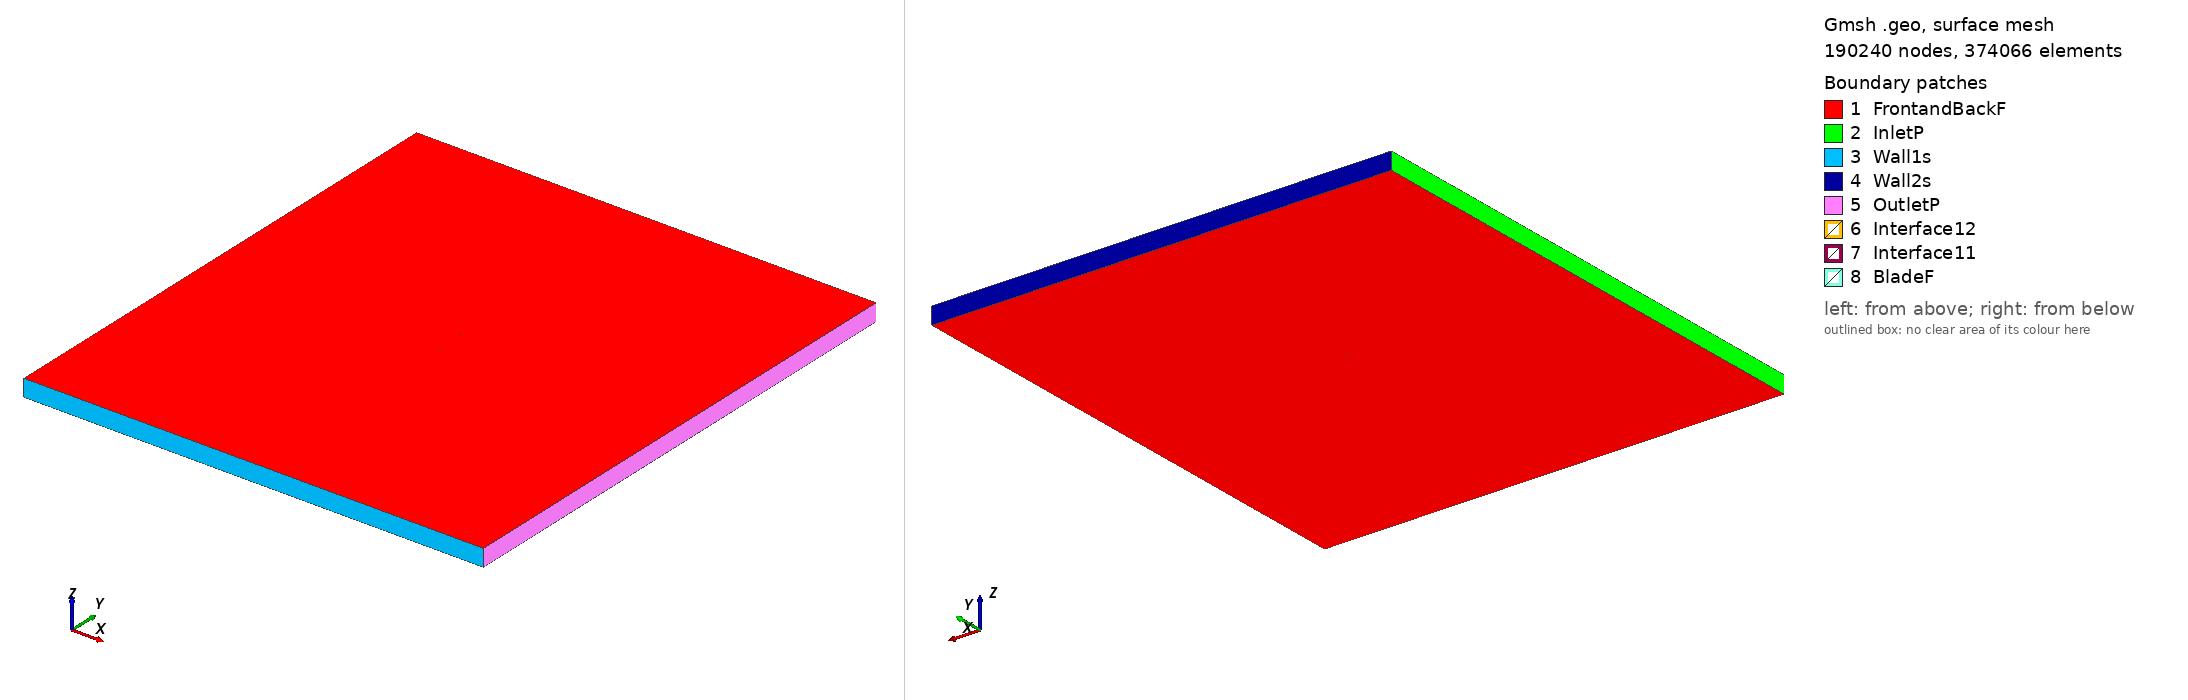

Gmsh geometry script, surface-meshed: 190240 nodes, 374066 surface elements. Boundary patches (legend numbers): 1 FrontandBackF, 2 InletP, 3 Wall1s, 4 Wall2s, 5 OutletP, 6 Interface12, 7 Interface11, 8 BladeF. Left view from above one corner, right view from below the opposite corner. Legend entries are the model's physical surfaces. The drawing asked Gmsh for element sizes between 1% and 20% of the model's largest extent; the script's own settings can give other sizes.

=== nlr1t_tsr_4.2693_aoa_0.44721.geo (drawn) ===
SetFactory("OpenCASCADE");

Point(1) = {0.075004, 0.741410, 0, 1.0};
Point(2) = {0.073154, 0.741686, 0, 1.0};
Point(3) = {0.069139, 0.742285, 0, 1.0};
Point(4) = {0.064919, 0.742936, 0, 1.0};
Point(5) = {0.060306, 0.743711, 0, 1.0};
Point(6) = {0.054475, 0.744730, 0, 1.0};
Point(7) = {0.048643, 0.745710, 0, 1.0};
Point(8) = {0.043541, 0.746526, 0, 1.0};
Point(9) = {0.038863, 0.747137, 0, 1.0};
Point(10) = {0.034514, 0.747593, 0, 1.0};
Point(11) = {0.029362, 0.747992, 0, 1.0};
Point(12) = {0.023199, 0.748425, 0, 1.0};
Point(13) = {0.016839, 0.748811, 0, 1.0};
Point(14) = {0.010353, 0.749143, 0, 1.0};
Point(15) = {0.003855, 0.749422, 0, 1.0};
Point(16) = {-0.002786, 0.749651, 0, 1.0};
Point(17) = {-0.009439, 0.749826, 0, 1.0};
Point(18) = {-0.015998, 0.749942, 0, 1.0};
Point(19) = {-0.022473, 0.750000, 0, 1.0};
Point(20) = {-0.028764, 0.749997, 0, 1.0};
Point(21) = {-0.034810, 0.749933, 0, 1.0};
Point(22) = {-0.040572, 0.749802, 0, 1.0};
Point(23) = {-0.046035, 0.749603, 0, 1.0};
Point(24) = {-0.051204, 0.749333, 0, 1.0};
Point(25) = {-0.055936, 0.748992, 0, 1.0};
Point(26) = {-0.059783, 0.748603, 0, 1.0};
Point(27) = {-0.063009, 0.748057, 0, 1.0};
Point(28) = {-0.066215, 0.747297, 0, 1.0};
Point(29) = {-0.069116, 0.746371, 0, 1.0};
Point(30) = {-0.071605, 0.745349, 0, 1.0};
Point(31) = {-0.073479, 0.744175, 0, 1.0};
Point(32) = {-0.074590, 0.742921, 0, 1.0};
Point(33) = {-0.074998, 0.741839, 0, 1.0};
Point(34) = {-0.074605, 0.741048, 0, 1.0};
Point(35) = {-0.073508, 0.740493, 0, 1.0};
Point(36) = {-0.071647, 0.739996, 0, 1.0};
Point(37) = {-0.069170, 0.739538, 0, 1.0};
Point(38) = {-0.066279, 0.739133, 0, 1.0};
Point(39) = {-0.063081, 0.738776, 0, 1.0};
Point(40) = {-0.059862, 0.738469, 0, 1.0};
Point(41) = {-0.056020, 0.738151, 0, 1.0};
Point(42) = {-0.051294, 0.737814, 0, 1.0};
Point(43) = {-0.046129, 0.737501, 0, 1.0};
Point(44) = {-0.040670, 0.737227, 0, 1.0};
Point(45) = {-0.034911, 0.736993, 0, 1.0};
Point(46) = {-0.028867, 0.736798, 0, 1.0};
Point(47) = {-0.022577, 0.736650, 0, 1.0};
Point(48) = {-0.016102, 0.736541, 0, 1.0};
Point(49) = {-0.009543, 0.736477, 0, 1.0};
Point(50) = {-0.002889, 0.736453, 0, 1.0};
Point(51) = {0.003754, 0.736481, 0, 1.0};
Point(52) = {0.010255, 0.736566, 0, 1.0};
Point(53) = {0.016744, 0.736708, 0, 1.0};
Point(54) = {0.023109, 0.736863, 0, 1.0};
Point(55) = {0.029277, 0.737052, 0, 1.0};
Point(56) = {0.034433, 0.737240, 0, 1.0};
Point(57) = {0.038787, 0.737401, 0, 1.0};
Point(58) = {0.043471, 0.737582, 0, 1.0};
Point(59) = {0.048581, 0.737801, 0, 1.0};
Point(60) = {0.054423, 0.738066, 0, 1.0};
Point(61) = {0.060264, 0.738364, 0, 1.0};
Point(62) = {0.064885, 0.738647, 0, 1.0};
Point(63) = {0.069114, 0.739041, 0, 1.0};
Point(64) = {0.073138, 0.739588, 0, 1.0};
Point(65) = {0.074992, 0.739873, 0, 1.0};
Point(66) = {-0.075004, -0.741410, 0, 1.0};
Point(67) = {-0.073154, -0.741686, 0, 1.0};
Point(68) = {-0.069139, -0.742285, 0, 1.0};
Point(69) = {-0.064919, -0.742936, 0, 1.0};
Point(70) = {-0.060306, -0.743711, 0, 1.0};
Point(71) = {-0.054475, -0.744730, 0, 1.0};
Point(72) = {-0.048643, -0.745710, 0, 1.0};
Point(73) = {-0.043541, -0.746526, 0, 1.0};
Point(74) = {-0.038863, -0.747137, 0, 1.0};
Point(75) = {-0.034514, -0.747593, 0, 1.0};
Point(76) = {-0.029362, -0.747992, 0, 1.0};
Point(77) = {-0.023199, -0.748425, 0, 1.0};
Point(78) = {-0.016839, -0.748811, 0, 1.0};
Point(79) = {-0.010353, -0.749143, 0, 1.0};
Point(80) = {-0.003855, -0.749422, 0, 1.0};
Point(81) = {0.002786, -0.749651, 0, 1.0};
Point(82) = {0.009439, -0.749826, 0, 1.0};
Point(83) = {0.015998, -0.749942, 0, 1.0};
Point(84) = {0.022473, -0.750000, 0, 1.0};
Point(85) = {0.028764, -0.749997, 0, 1.0};
Point(86) = {0.034810, -0.749933, 0, 1.0};
Point(87) = {0.040572, -0.749802, 0, 1.0};
Point(88) = {0.046035, -0.749603, 0, 1.0};
Point(89) = {0.051204, -0.749333, 0, 1.0};
Point(90) = {0.055936, -0.748992, 0, 1.0};
Point(91) = {0.059783, -0.748603, 0, 1.0};
Point(92) = {0.063009, -0.748057, 0, 1.0};
Point(93) = {0.066215, -0.747297, 0, 1.0};
Point(94) = {0.069116, -0.746371, 0, 1.0};
Point(95) = {0.071605, -0.745349, 0, 1.0};
Point(96) = {0.073479, -0.744175, 0, 1.0};
Point(97) = {0.074590, -0.742921, 0, 1.0};
Point(98) = {0.074998, -0.741839, 0, 1.0};
Point(99) = {0.074605, -0.741048, 0, 1.0};
Point(100) = {0.073508, -0.740493, 0, 1.0};
Point(101) = {0.071647, -0.739996, 0, 1.0};
Point(102) = {0.069170, -0.739538, 0, 1.0};
Point(103) = {0.066279, -0.739133, 0, 1.0};
Point(104) = {0.063081, -0.738776, 0, 1.0};
Point(105) = {0.059862, -0.738469, 0, 1.0};
Point(106) = {0.056020, -0.738151, 0, 1.0};
Point(107) = {0.051294, -0.737814, 0, 1.0};
Point(108) = {0.046129, -0.737501, 0, 1.0};
Point(109) = {0.040670, -0.737227, 0, 1.0};
Point(110) = {0.034911, -0.736993, 0, 1.0};
Point(111) = {0.028867, -0.736798, 0, 1.0};
Point(112) = {0.022577, -0.736650, 0, 1.0};
Point(113) = {0.016102, -0.736541, 0, 1.0};
Point(114) = {0.009543, -0.736477, 0, 1.0};
Point(115) = {0.002889, -0.736453, 0, 1.0};
Point(116) = {-0.003754, -0.736481, 0, 1.0};
Point(117) = {-0.010255, -0.736566, 0, 1.0};
Point(118) = {-0.016744, -0.736708, 0, 1.0};
Point(119) = {-0.023109, -0.736863, 0, 1.0};
Point(120) = {-0.029277, -0.737052, 0, 1.0};
Point(121) = {-0.034433, -0.737240, 0, 1.0};
Point(122) = {-0.038787, -0.737401, 0, 1.0};
Point(123) = {-0.043471, -0.737582, 0, 1.0};
Point(124) = {-0.048581, -0.737801, 0, 1.0};
Point(125) = {-0.054423, -0.738066, 0, 1.0};
Point(126) = {-0.060264, -0.738364, 0, 1.0};
Point(127) = {-0.064885, -0.738647, 0, 1.0};
Point(128) = {-0.069114, -0.739041, 0, 1.0};
Point(129) = {-0.073138, -0.739588, 0, 1.0};
Point(130) = {-0.074992, -0.739873, 0, 1.0};

// Lines: first blade (splines 1-4)
Spline(1) = {1:21};
Spline(2) = {21:45};
Spline(3) = {45:65};
Spline(4) = {65,1};

// Lines: second blade (splines 5-8)
Spline(5) = {66:86};
Spline(6) = {86:110};
Spline(7) = {110:130};
Spline(8) = {130,66};

// Outer domain (points 20001-4 and lines)
Point(131) = {-13.50000000, -15.00000000, 0, 1.0};
Point(132) = {-13.50000000, 15.00000000, 0, 1.0};
Point(133) = {13.50000000, 15.00000000, 0, 1.0};
Point(134) = {13.50000000, -15.00000000, 0, 1.0};
Line(11) = {131, 132};
Line(12) = {132, 133};
Line(13) = {133, 134};
Line(14) = {131, 134};

// Interface (between moving and stationary domain) (circles)
Circle(9) = {0, 0, 0, 0.80000000, 0, 2*Pi};
Circle(10) = {0, 0, 0, 0.80000000, 0, 2*Pi};

// Loops collect Lines/Splines/etc (blade1, blade2, domain, first circle)
Line Loop(1) = {1:4};
Line Loop(2) = {5:8};
Line Loop(3) = {11,12,13,-14};
Line Loop(4) = {9};

// BooleanDifference cuts out the circle/interface from the domain
Plane Surface(1) = {3};
Plane Surface(2) = {4};
BooleanDifference{ Surface{1}; Delete;}{ Surface{2}; Delete;}

// This one cuts out the blades from the inner circle/interface
Line Loop(6) = {10};
Plane Surface(5) = {6};
Plane Surface(6) = {1};
Plane Surface(7) = {2};
BooleanDifference{ Surface{5}; Delete;}{ Surface{6,7}; Delete;}

// extrude to 3rd dimension
Extrude {0, 0, 1} {Surface{1}; Surface{5}; Layers{1}; Recombine;}

// Physical Surfaces are the named boundaries (patches)
Physical Surface("Interface11") = {12};
Physical Surface("Interface12") = {10};

// sides of domain
Physical Surface("InletP") = {6};
Physical Surface("OutletP") = {9};

// top and bottom of domain
Physical Surface("Wall1s") = {7};
Physical Surface("Wall2s") = {8};

// Check FrontandBackF by ensuring there is nothing in the 3rd dimension
Physical Surface("FrontandBackF") = {1,11,5,21};
Physical Surface("BladeF") = {13:20};
Physical Volume("Turbine") = {2};
Physical Volume("Farfield") = {1};

// settings for airfoil boundary layer
Field[1] = BoundaryLayer;
Field[1].EdgesList = {1:8};
Field[1].hwall_n = 1e-3;
Field[1].thickness = 1.5e-2;
Field[1].ratio = 1.05;
Field[1].Quads = 1;
BoundaryLayer Field = 1;

// control points for mesh (blade and interface)
// floor((arc length / 1.5mm)/ 6) -> Transfinite Line
Transfinite Line {1,2,3,5,6,7} = 33 Using Progression 1;
Transfinite Line {4,8} = 2 Using Progression 1;
Transfinite Line {9, 15} = 800 Using Progression 1;

// For more information on gmsh syntax, visit http://gmsh.info/doc/texinfo/gmsh.html
